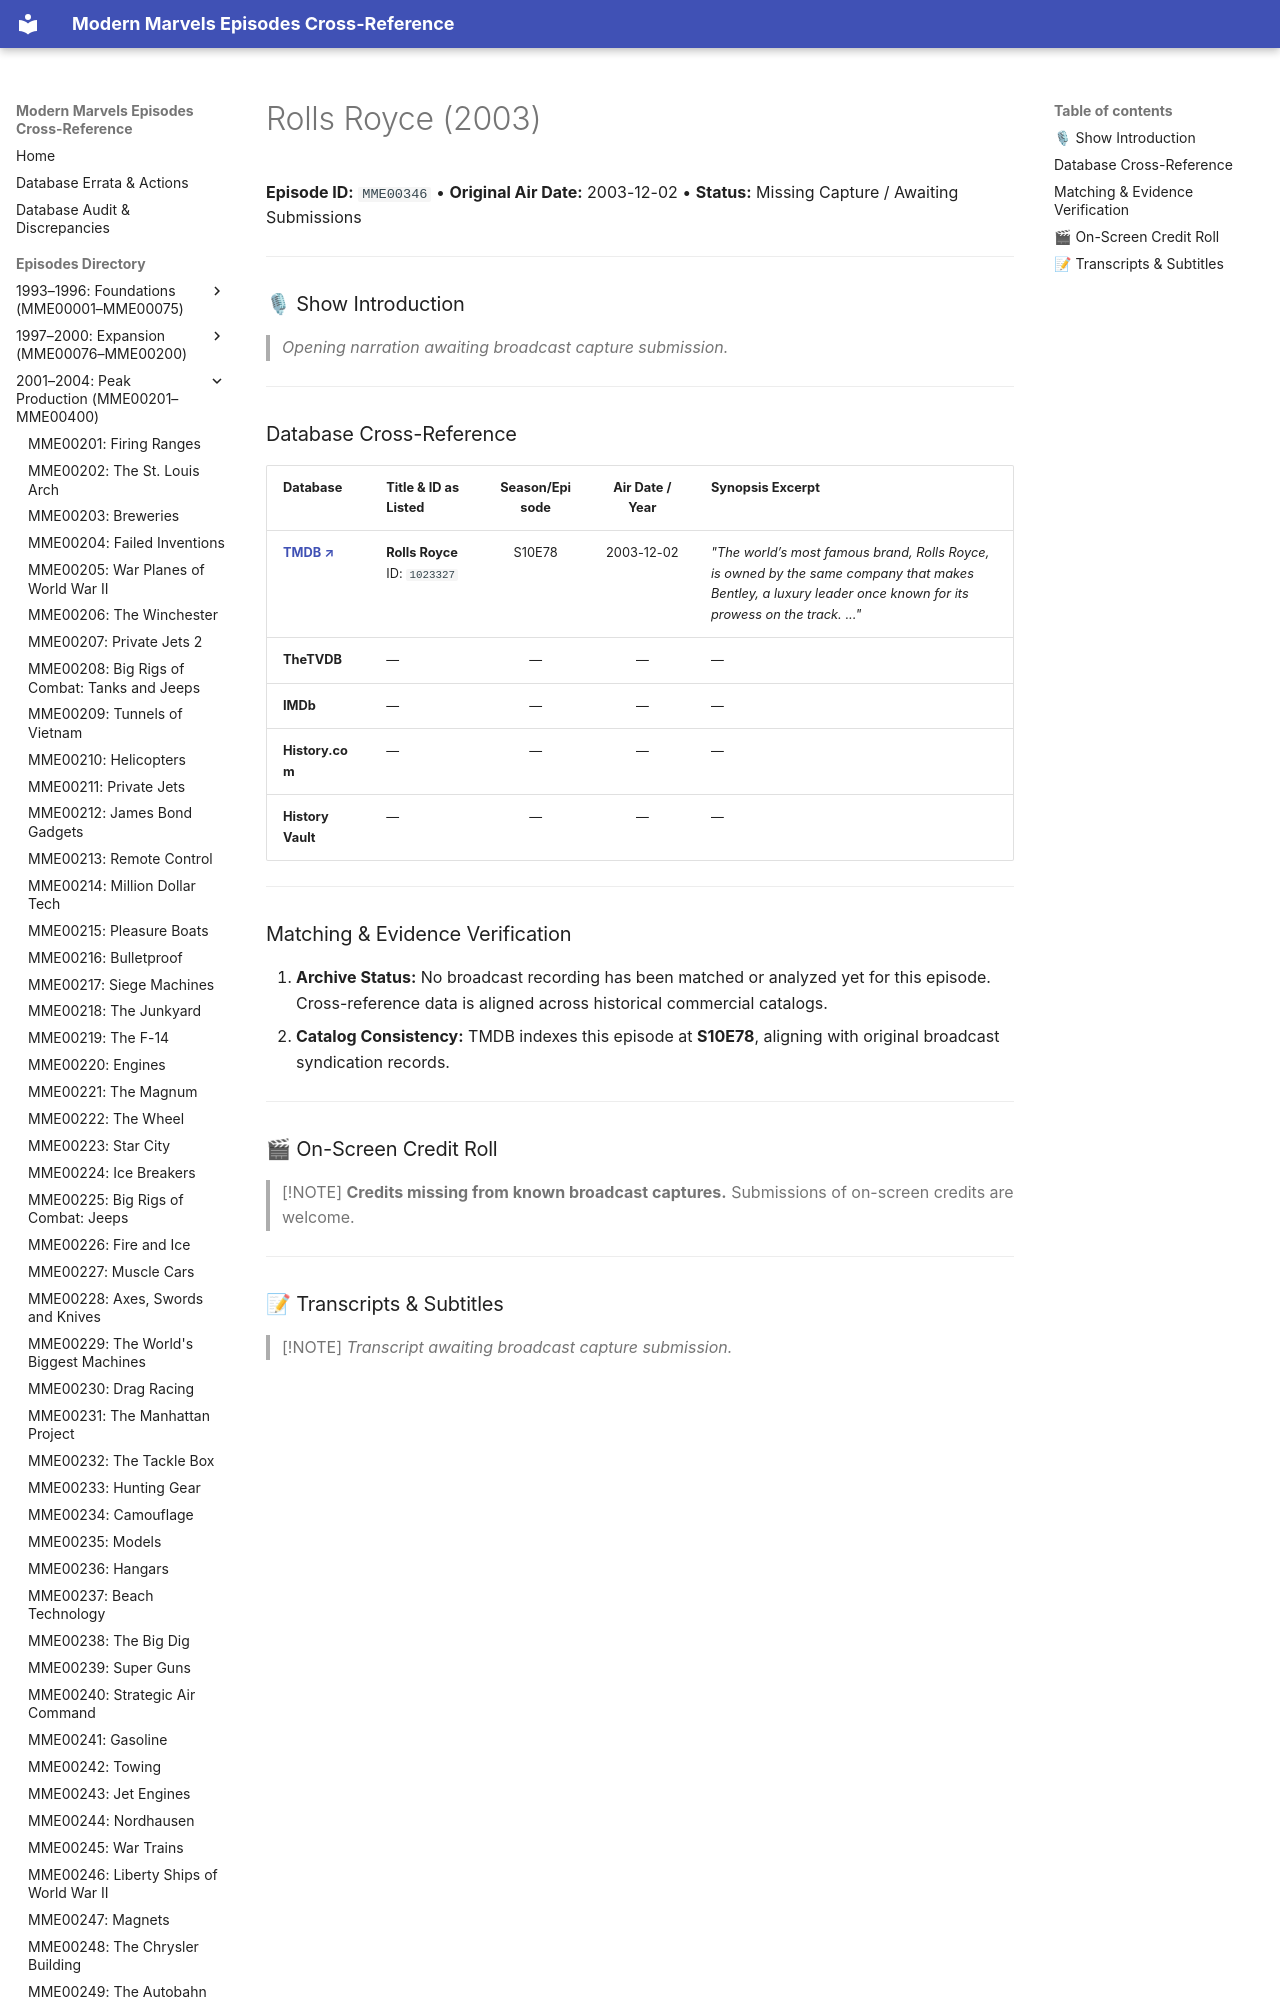

repository: ModernMarvelsFan/ModernMarvels · page: episodes/MME00346/index.html · generator: mkdocs

# Rolls Royce (2003)

**Episode ID:** `MME00346` • **Original Air Date:** 2003-12-02 • **Status:** Missing Capture / Awaiting Submissions

---

### 🎙 Show Introduction

> *Opening narration awaiting broadcast capture submission.*

---
